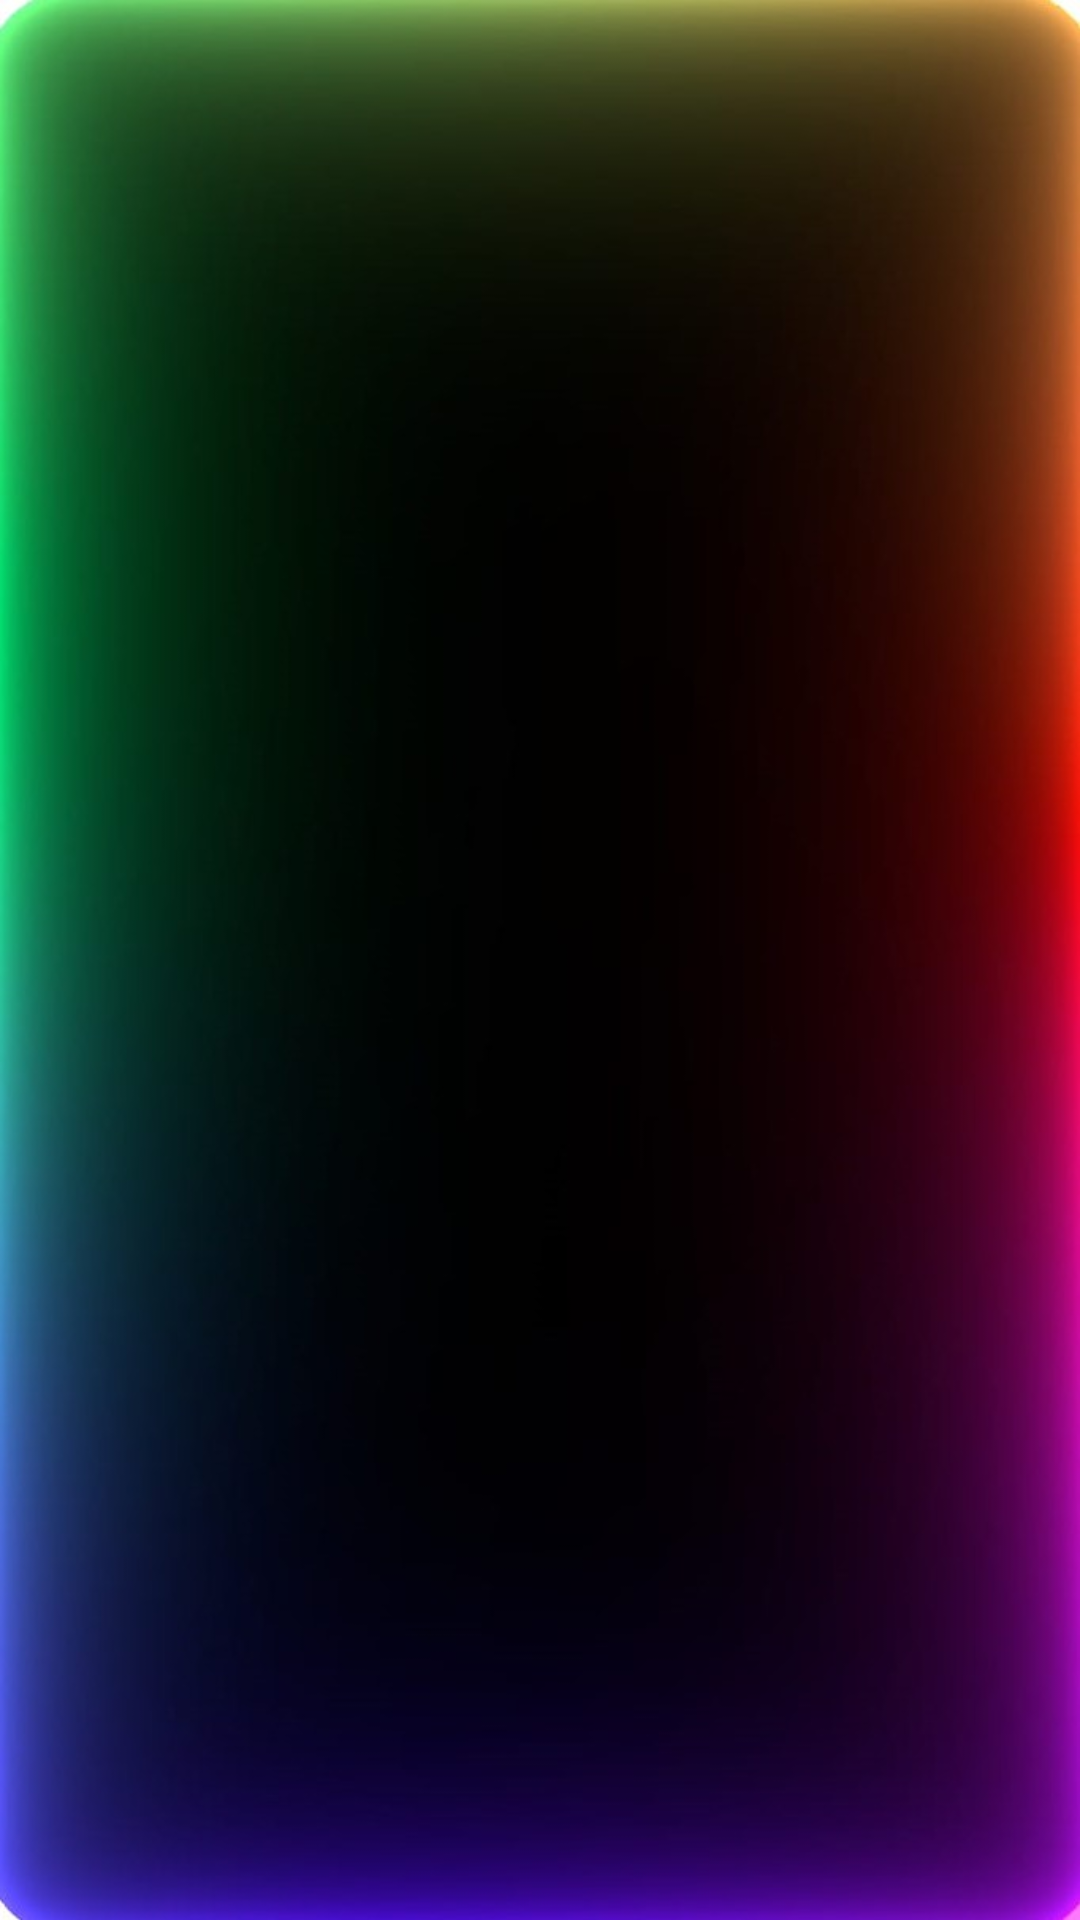

The Android layout XML behind this screen, and the referenced resources:
<!-- AndroidManifest.xml: application theme Theme.Test -->
<!-- res/layout/activity_history.xml -->
<?xml version="1.0" encoding="utf-8"?>
<RelativeLayout
    xmlns:android="http://schemas.android.com/apk/res/android"
    android:layout_width="match_parent"
    android:layout_height="match_parent"
    android:background="@drawable/neon7"
    android:padding="16dp">

    
    <ImageButton
        android:id="@+id/backButton"
        android:layout_width="48dp"
        android:layout_height="48dp"
        android:src="@drawable/back1"
        android:background="?android:attr/selectableItemBackground"
        android:contentDescription="Go Back"
        android:layout_alignParentStart="true"
        android:layout_alignParentTop="true"
        android:layout_marginStart="16dp"
        android:layout_marginTop="16dp"
        android:onClick="goBack"/>

    
    <androidx.recyclerview.widget.RecyclerView
        android:id="@+id/historyRecyclerView"
        android:layout_width="match_parent"
        android:layout_height="match_parent"
        android:layout_below="@id/backButton"
        android:layout_marginTop="16dp"/>

    
    <TextView
        android:id="@+id/noHistoryTextView"
        android:layout_width="wrap_content"
        android:layout_height="wrap_content"
        android:text="No history entries yet."
        android:textColor="#FFFFFF"
        android:textSize="16sp"
        android:layout_centerInParent="true"
        android:visibility="gone"/>

</RelativeLayout>
<!-- resources referenced by this layout -->
<resources>
  <!-- drawable neon7: jpg bitmap (drawable, 46204 bytes) -->
  <style name="Theme.Test" parent="Base.Theme.Test">
          
          <item name="android:spinnerStyle">@style/Widget.AppCompat.Spinner.Underlined</item>
      </style>
  <style name="Base.Theme.Test" parent="Theme.Material3.DayNight.NoActionBar">
          
          
      </style>
</resources>
